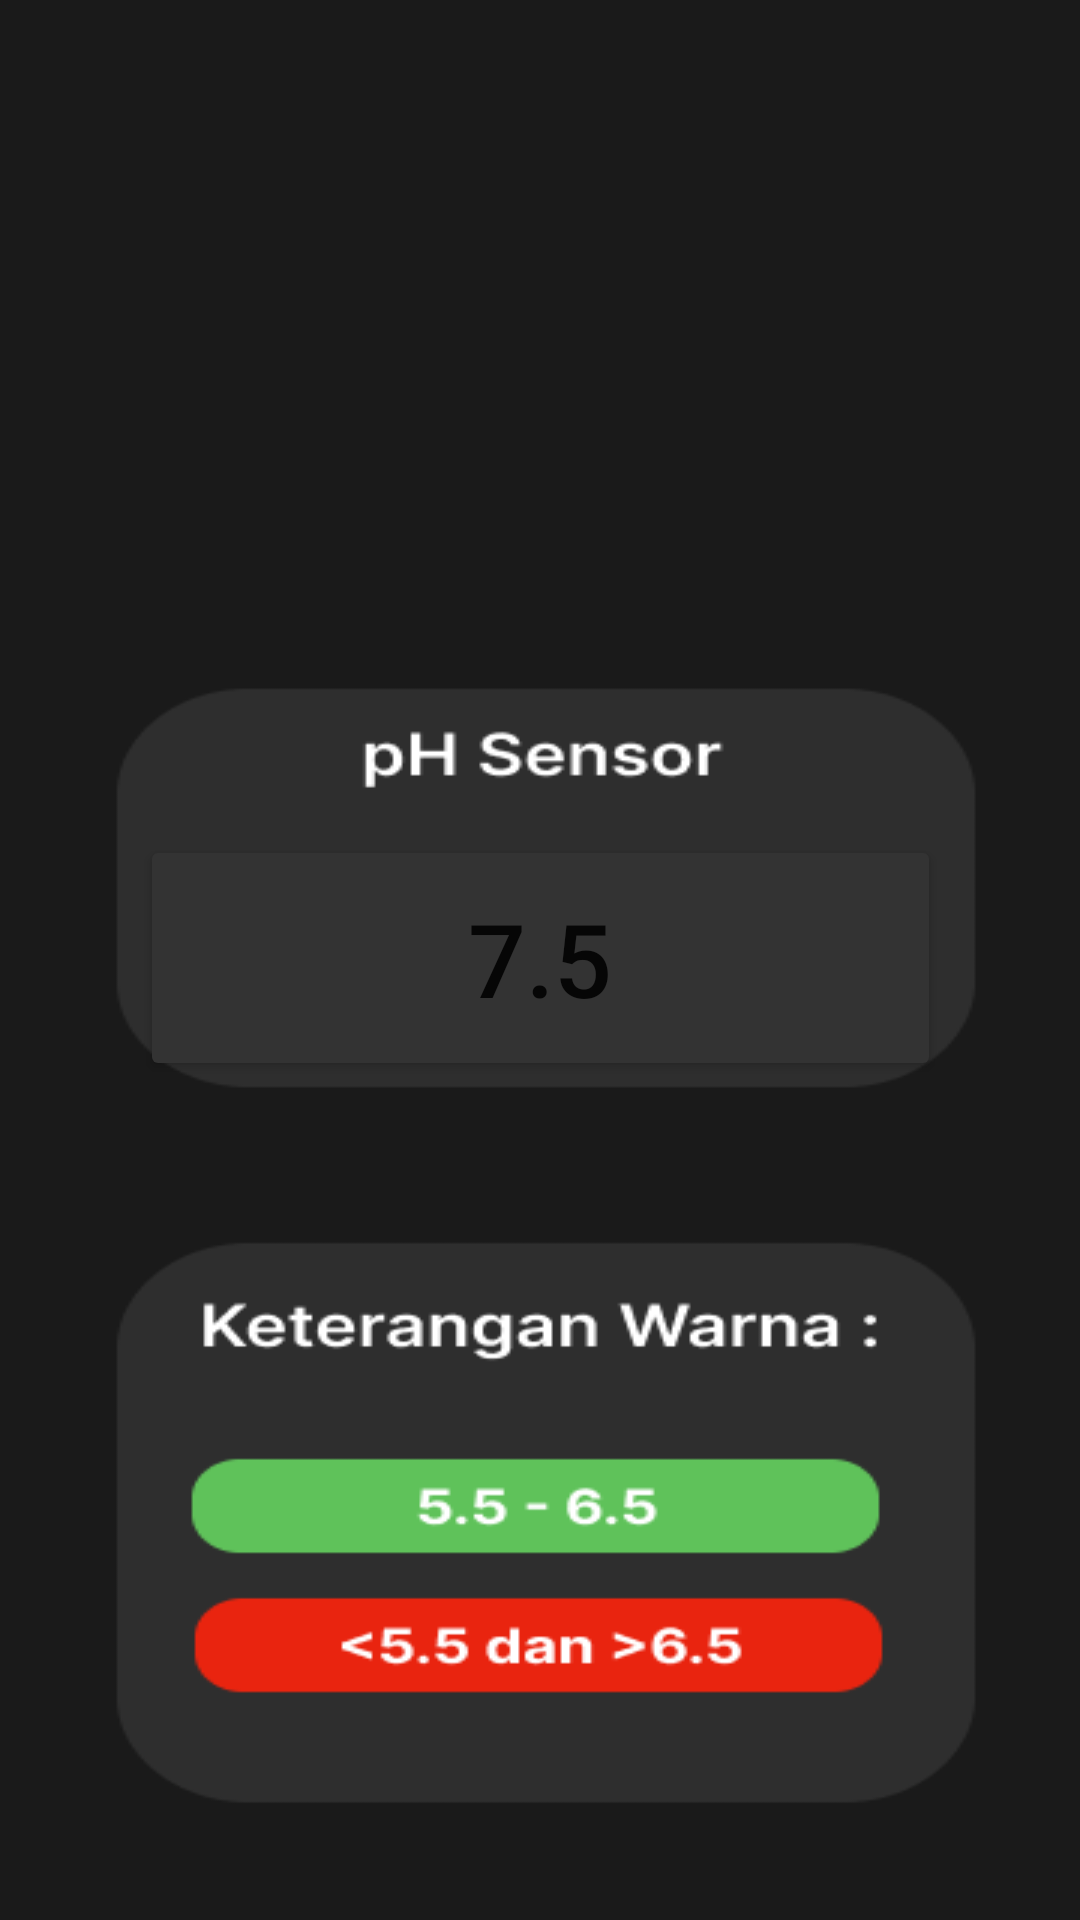

Layout XML and referenced resources for this Android screen:
<!-- AndroidManifest.xml: application theme Theme.SmartHidroponic -->
<!-- res/layout/activity_ph.xml -->
<?xml version="1.0" encoding="utf-8"?>
<androidx.constraintlayout.widget.ConstraintLayout xmlns:android="http://schemas.android.com/apk/res/android"
    xmlns:app="http://schemas.android.com/apk/res-auto"
    xmlns:tools="http://schemas.android.com/tools"
    android:layout_width="match_parent"
    android:layout_height="match_parent"
    android:background="@drawable/android_large___1__2_"
    tools:context=".PhActivity">

    <Button
        android:id="@+id/ph_val"
        android:layout_width="267dp"
        android:layout_height="82dp"
        android:backgroundTint="@color/grey"
        android:text="7.5"
        android:textSize="34sp"
        app:cornerRadius="15dp"
        app:layout_constraintBottom_toBottomOf="parent"
        app:layout_constraintEnd_toEndOf="parent"
        app:layout_constraintStart_toStartOf="parent"
        app:layout_constraintTop_toTopOf="parent"
        app:layout_constraintVertical_bias="0.499" />

</androidx.constraintlayout.widget.ConstraintLayout>
<!-- resources referenced by this layout -->
<resources>
  <color name="grey">#333333</color>
  <!-- drawable android_large___1__2_: png bitmap (drawable, 13769 bytes) -->
  <style name="Theme.SmartHidroponic" parent="Theme.MaterialComponents.DayNight.NoActionBar">
          
          <item name="colorPrimary">@color/purple_500</item>
          <item name="colorPrimaryVariant">@color/purple_700</item>
          <item name="colorOnPrimary">@color/white</item>
          
          <item name="colorSecondary">@color/teal_200</item>
          <item name="colorSecondaryVariant">@color/teal_700</item>
          <item name="colorOnSecondary">@color/black</item>
          
          <item name="android:statusBarColor" tools:targetApi="l">?attr/colorPrimaryVariant</item>
          
      </style>
  <color name="purple_500">#FF6200EE</color>
  <color name="purple_700">#FF3700B3</color>
  <color name="white">#FFFFFFFF</color>
  <color name="teal_200">#FF03DAC5</color>
  <color name="teal_700">#FF018786</color>
  <color name="black">#FF000000</color>
</resources>
